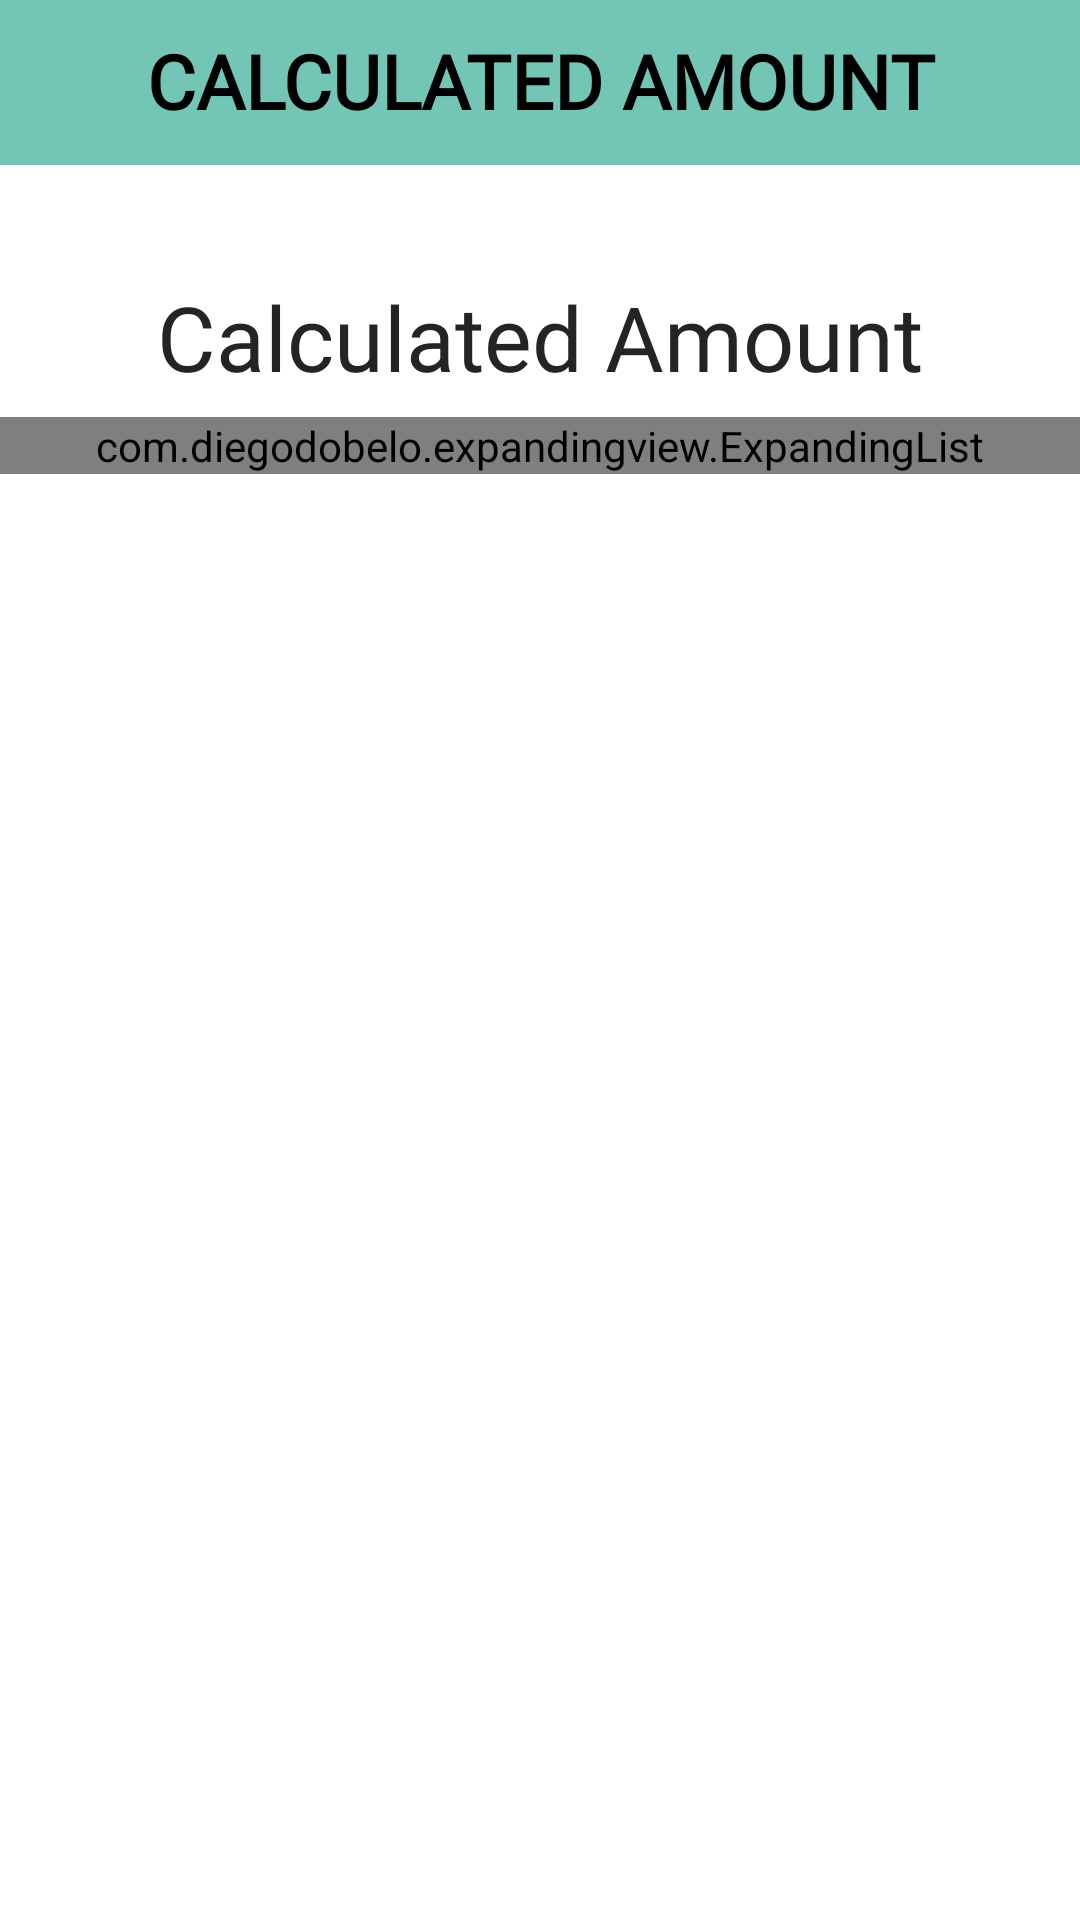

This screen was rendered from an Android layout file. Write that file and the resources it references.
<!-- AndroidManifest.xml: application theme Theme.GroupExpensesTracker -->
<!-- res/layout/c_and_t_expenses_fragment.xml -->
<?xml version="1.0" encoding="utf-8"?>
<RelativeLayout xmlns:android="http://schemas.android.com/apk/res/android"
    xmlns:app="http://schemas.android.com/apk/res-auto"
    xmlns:tools="http://schemas.android.com/tools"
    android:layout_width="match_parent"
    android:layout_height="match_parent"
    tools:context=".HomePage"
    android:background="@color/white">

    <TextView
        android:layout_width="match_parent"
        android:layout_height="55dp"
        android:layout_alignParentStart="true"
        android:layout_alignParentTop="true"
        android:layout_marginStart="0dp"
        android:layout_marginTop="0dp"
        android:background="@color/Blue"
        android:fontFamily="@font/calistoga"
        android:paddingTop="10dp"
        android:text="CALCULATED AMOUNT"
        android:textAlignment="center"
        android:textColor="@color/black"
        android:textSize="25dp"
        android:textStyle="bold"></TextView>

    <TextView
        android:id="@+id/div_amt"
        android:layout_width="match_parent"
        android:layout_height="wrap_content"
        android:layout_alignParentStart="true"
        android:layout_alignParentTop="true"
        android:layout_marginStart="0dp"
        android:layout_marginTop="92dp"
        android:fontFamily="@font/blinker_semibold"
        android:text="Calculated Amount"
        android:textAlignment="center"
        android:textColor="#242424"
        android:textSize="30dp">

    </TextView>

    <com.diegodobelo.expandingview.ExpandingList
        android:id="@+id/calculateList"
        android:layout_width="match_parent"
        android:layout_height="wrap_content"
        android:layout_alignParentStart="true"
        android:layout_alignParentTop="true"
        android:layout_marginTop="139dp">


    </com.diegodobelo.expandingview.ExpandingList>




</RelativeLayout>
<!-- resources referenced by this layout -->
<resources>
  <color name="Blue">#73C6B6</color>
  <color name="black">#FF000000</color>
  <color name="white">#FFFFFFFF</color>
  <style name="Theme.GroupExpensesTracker" parent="Theme.MaterialComponents.DayNight.NoActionBar">
          
          <item name="colorPrimary">@color/purple_500</item>
          <item name="colorPrimaryVariant">@color/purple_700</item>
          <item name="colorOnPrimary">@color/white</item>
          
          <item name="colorSecondary">@color/teal_200</item>
          <item name="colorSecondaryVariant">@color/teal_700</item>
          <item name="colorOnSecondary">@color/black</item>
          
          <item name="android:statusBarColor" tools:targetApi="l">?attr/colorPrimaryVariant</item>
          
      </style>
  <color name="purple_500">#FF6200EE</color>
  <color name="purple_700">#FF3700B3</color>
  <color name="teal_200">#FF03DAC5</color>
  <color name="teal_700">#FF018786</color>
</resources>
